Run: headless pygame with SDL's dummy video driver; simulated clock (each Clock.tick advances the game by its frame time, no real sleeping); random seed 0; keys injected as events and as key.get_pressed() state; no mouse input.
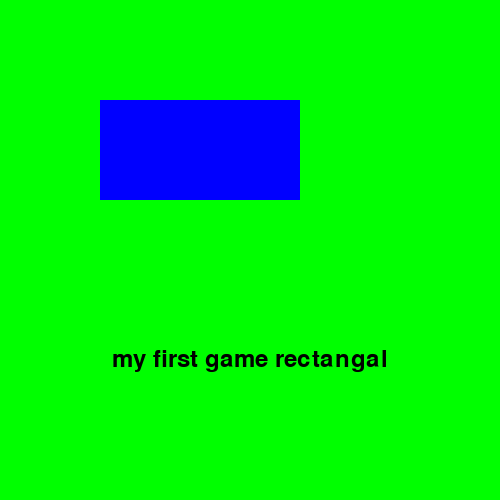
Frame 1 of 4 · flips 1–60 · no input
Frame 2 of 4 · flips 61–180 · tapped SPACE, RETURN · held RIGHT (→), D · screen unchanged from frame 1, image omitted
Frame 3 of 4 · flips 181–300 · held DOWN (↓), S · screen unchanged from frame 2, image omitted
Frame 4 of 4 · flips 301–420 · held LEFT (←), A, UP (↑), W · screen unchanged from frame 3, image omitted

The pygame program that drew these frames:

import pygame
pygame.init()
sw, sh = 500, 500
screen = pygame.display.set_mode((sw, sh))
font = pygame.font.Font(None, 36)
text = font.render("my first game rectangal", True, pygame.Color("black"))
text_rect = text.get_rect(center=(sw // 2, sh // 2 + 110))
rect_color = (0,0,255)
rect = pygame.Rect(100,100,200,100)
done = False
while not done:
    for event in pygame.event.get():
        if event.type == pygame.QUIT:
            done = True
    screen.fill((0, 255, 0))
    pygame.draw.rect(screen,rect_color,rect)
    screen.blit(text, text_rect)
    pygame.display.flip()

pygame.quit()
